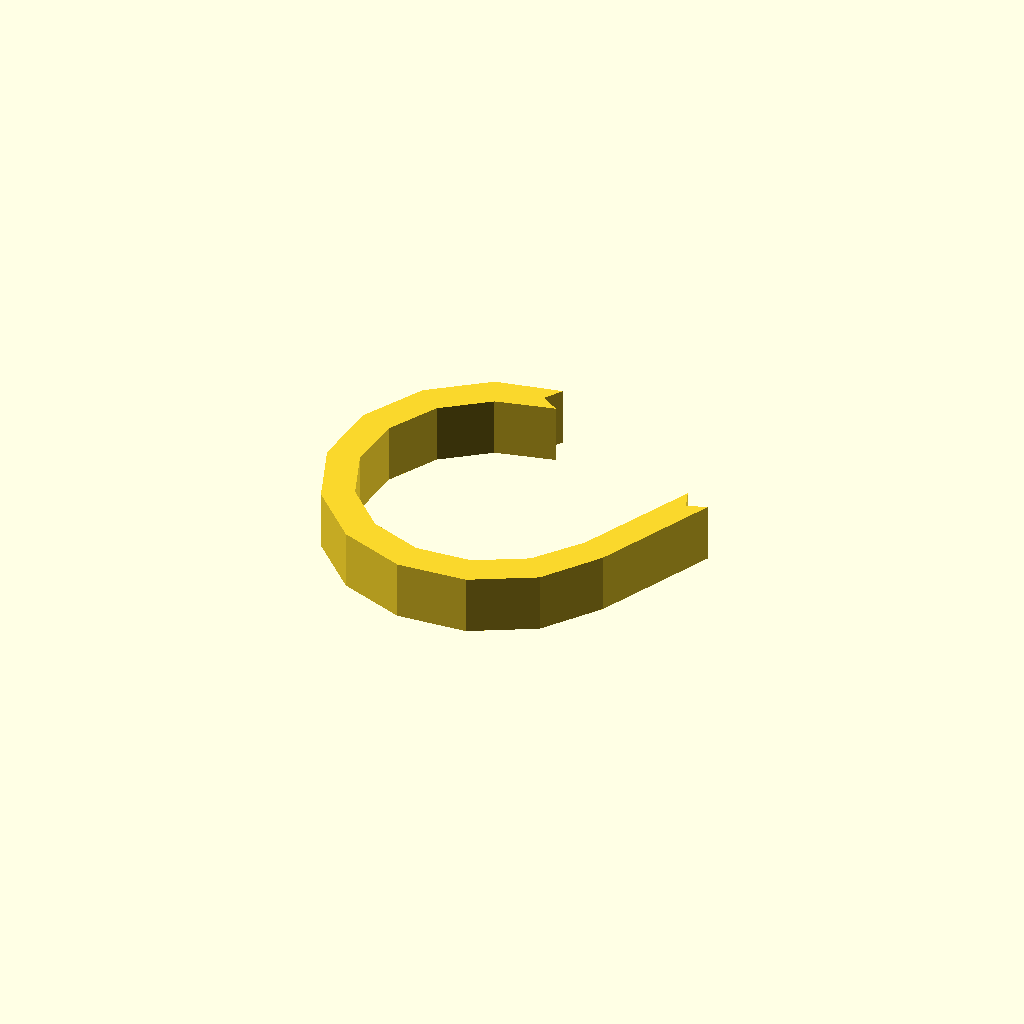
Cell 1: the model at its default parameters.
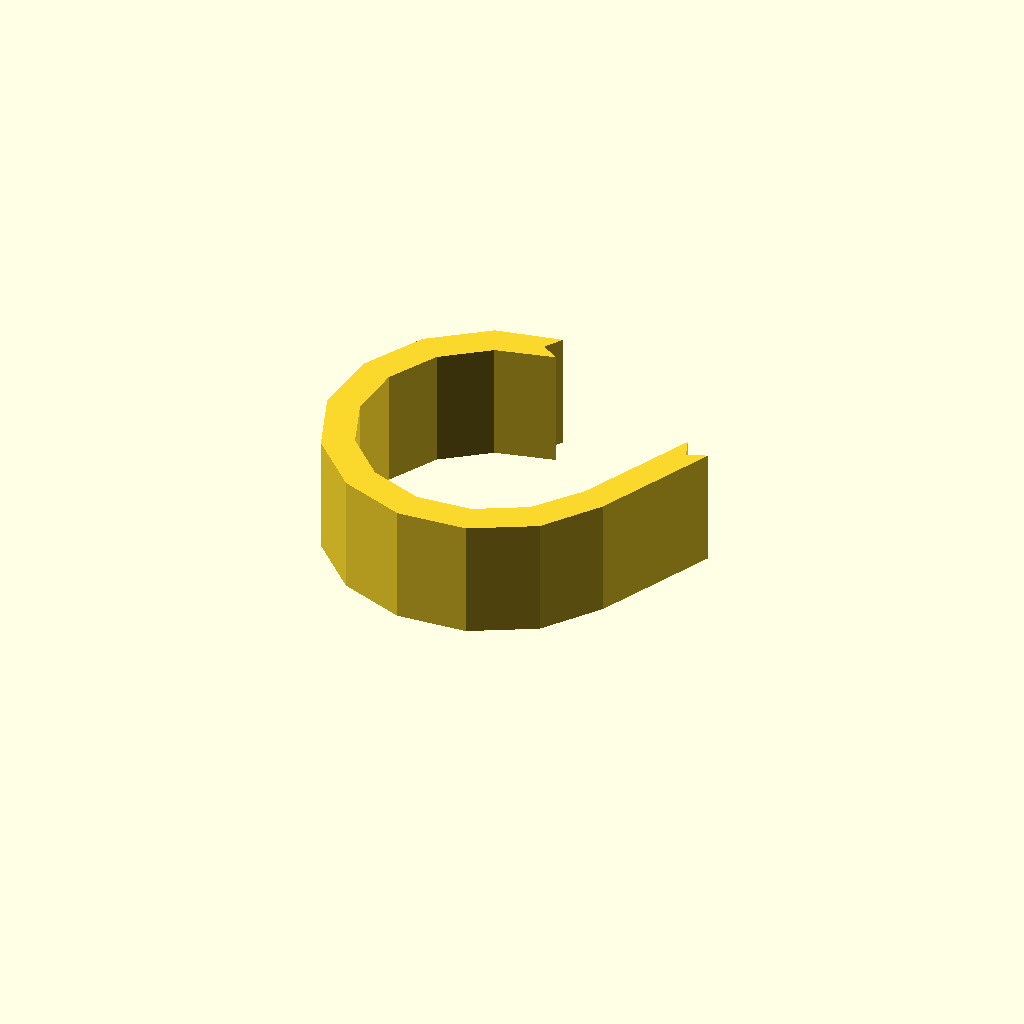
Cell 2: profile_height = 24 (everything else at default).
One fixed orthographic camera (rotation 55°, 0°, 25°; colour scheme Cornfield) for every cell.
OpenSCAD source file optional_data/data/sketch1/hookplates/part_0053.scad:
$fn = 32;

// ----------------------------------------------------------------------
// Hook plate: curl radius 30 mm over 245 degrees, 6 mm thick band
// ----------------------------------------------------------------------

// --- parameters (mm) ---
profile_height = 12;      // extrusion height
profile_points = 26;      // points of the closed outline

profile = [[30.041, 62.295], [32.336, 65.863], [19.165, 63.23], [7.843, 54.776], [1.047, 42.388], [0, 28.297], [4.891, 15.041], [14.838, 5.006], [28.051, 0], [42.151, 0.924], [54.597, 7.612], [62.79, 18.666], [73.869, 42.549], [69.882, 41.098], [68.431, 45.084], [57.534, 21.839], [50.315, 12.626], [40.333, 7.262], [29.026, 6.521], [18.429, 10.536], [10.452, 18.584], [6.53, 29.215], [7.369, 40.515], [12.82, 50.45], [21.899, 57.23], [33.609, 59.999]];  // single closed polygon, 26 points, counter clockwise

// --- the one profile operation ---
linear_extrude(height = profile_height) polygon(points = profile);
Customizer parameters (derived from the source; name, type, default, range or options):
profile_height: number, default 12
profile_points: number, default 26
